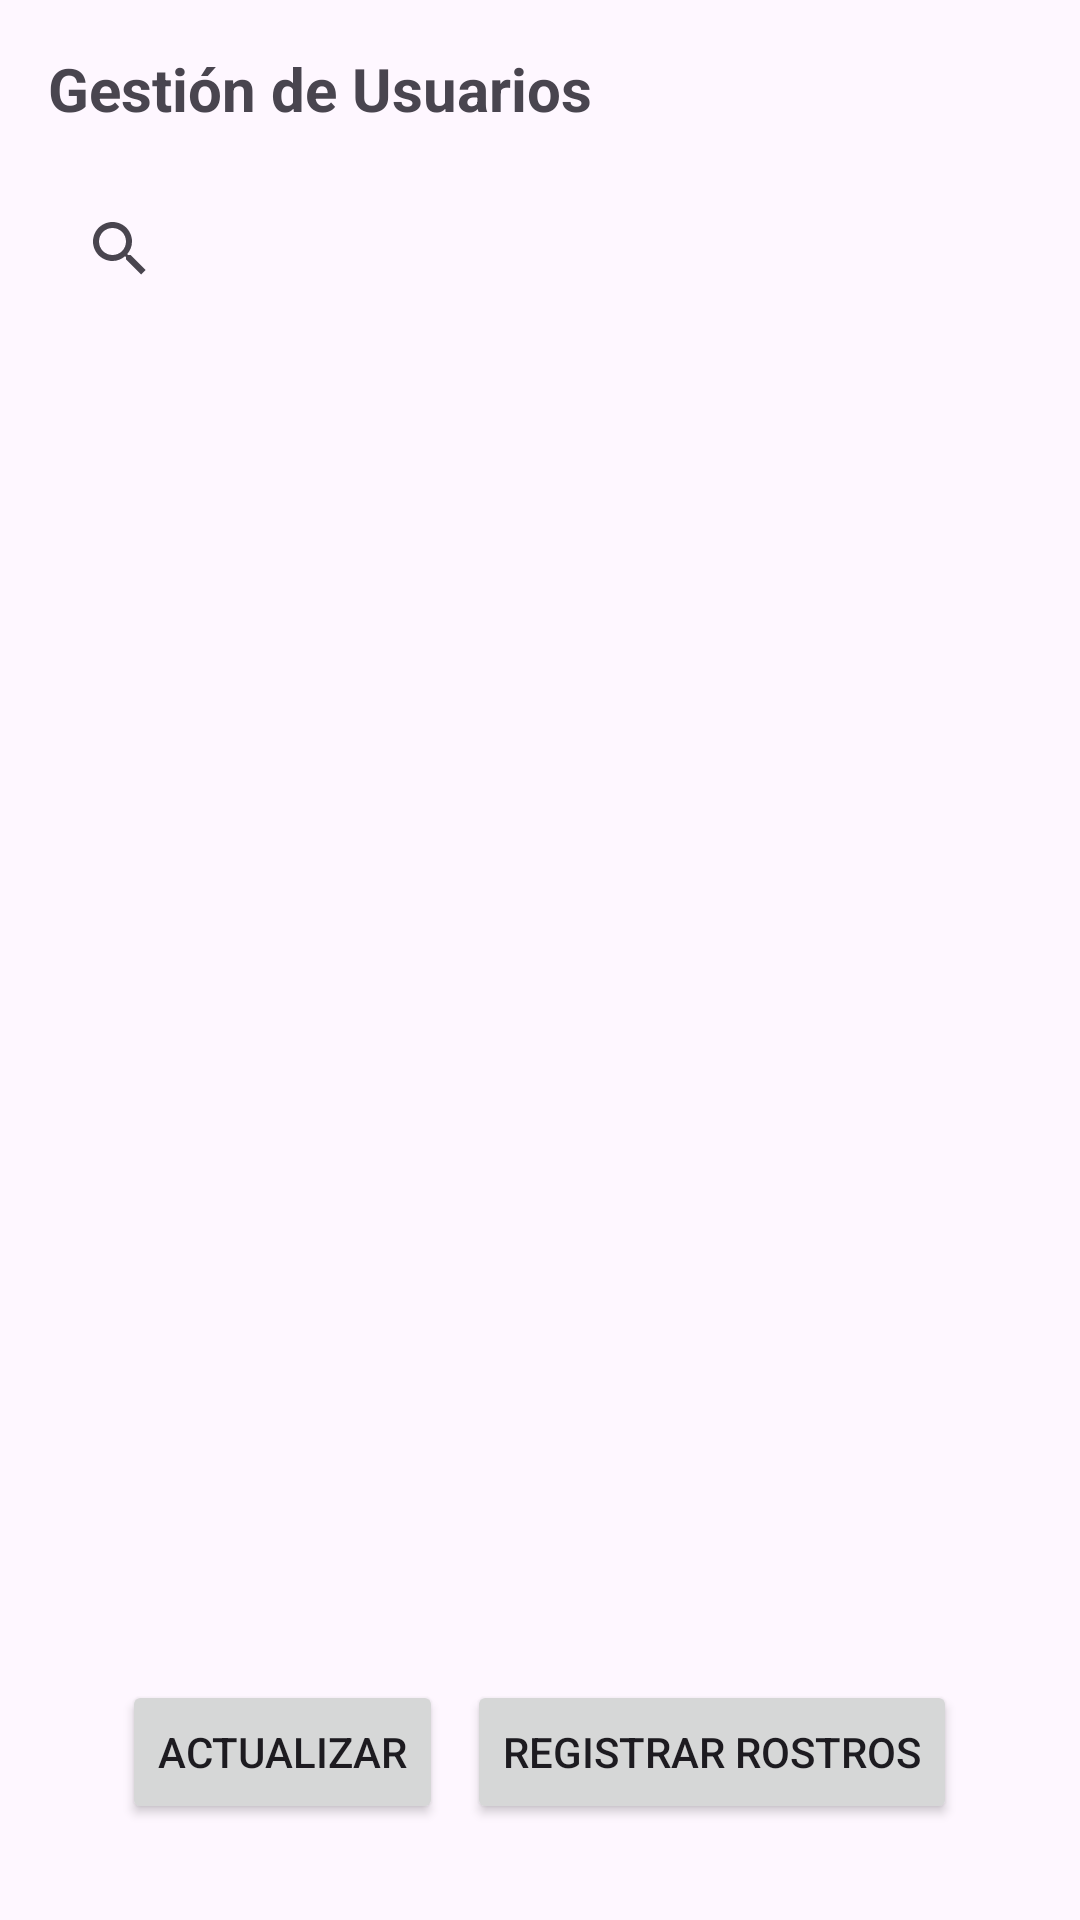

Reconstruct the res/layout file that produces this screen, plus the resources it refers to.
<!-- AndroidManifest.xml: application theme Theme.VerificaMTC -->
<!-- res/layout/activity_user_list.xml -->
<?xml version="1.0" encoding="utf-8"?>
<RelativeLayout xmlns:android="http://schemas.android.com/apk/res/android"
    android:layout_width="match_parent"
    android:layout_height="match_parent"
    android:padding="16dp">

    <TextView
        android:id="@+id/tvTitle"
        android:layout_width="match_parent"
        android:layout_height="wrap_content"
        android:text="Gestión de Usuarios"
        android:textSize="20sp"
        android:textStyle="bold"
        android:layout_marginBottom="16dp"/>

    <SearchView
        android:id="@+id/searchView"
        android:layout_width="match_parent"
        android:layout_height="wrap_content"
        android:layout_below="@id/tvTitle"
        android:queryHint="Buscar por DNI..."
        android:layout_marginBottom="8dp"/>

    <ListView
        android:id="@+id/userListView"
        android:layout_width="match_parent"
        android:layout_height="match_parent"
        android:layout_below="@id/searchView"
        android:layout_above="@id/buttonContainer"
        android:divider="@android:color/darker_gray"
        android:dividerHeight="1dp"/>

    <LinearLayout
        android:id="@+id/buttonContainer"
        android:layout_width="match_parent"
        android:layout_height="wrap_content"
        android:layout_alignParentBottom="true"
        android:orientation="horizontal"
        android:gravity="center"
        android:layout_marginBottom="16dp">

        <Button
            android:id="@+id/btnRefresh"
            android:layout_width="wrap_content"
            android:layout_height="wrap_content"
            android:text="Actualizar"
            android:layout_marginEnd="8dp"/>

        <Button
            android:id="@+id/btnRegisterEmpty"
            android:layout_width="wrap_content"
            android:layout_height="wrap_content"
            android:text="Registrar Rostros"/>
    </LinearLayout>
</RelativeLayout>
<!-- resources referenced by this layout -->
<resources>
  <style name="Theme.VerificaMTC" parent="Base.Theme.VerificaMTC" />
  <style name="Base.Theme.VerificaMTC" parent="Theme.Material3.DayNight.NoActionBar">
          
          
      </style>
</resources>
